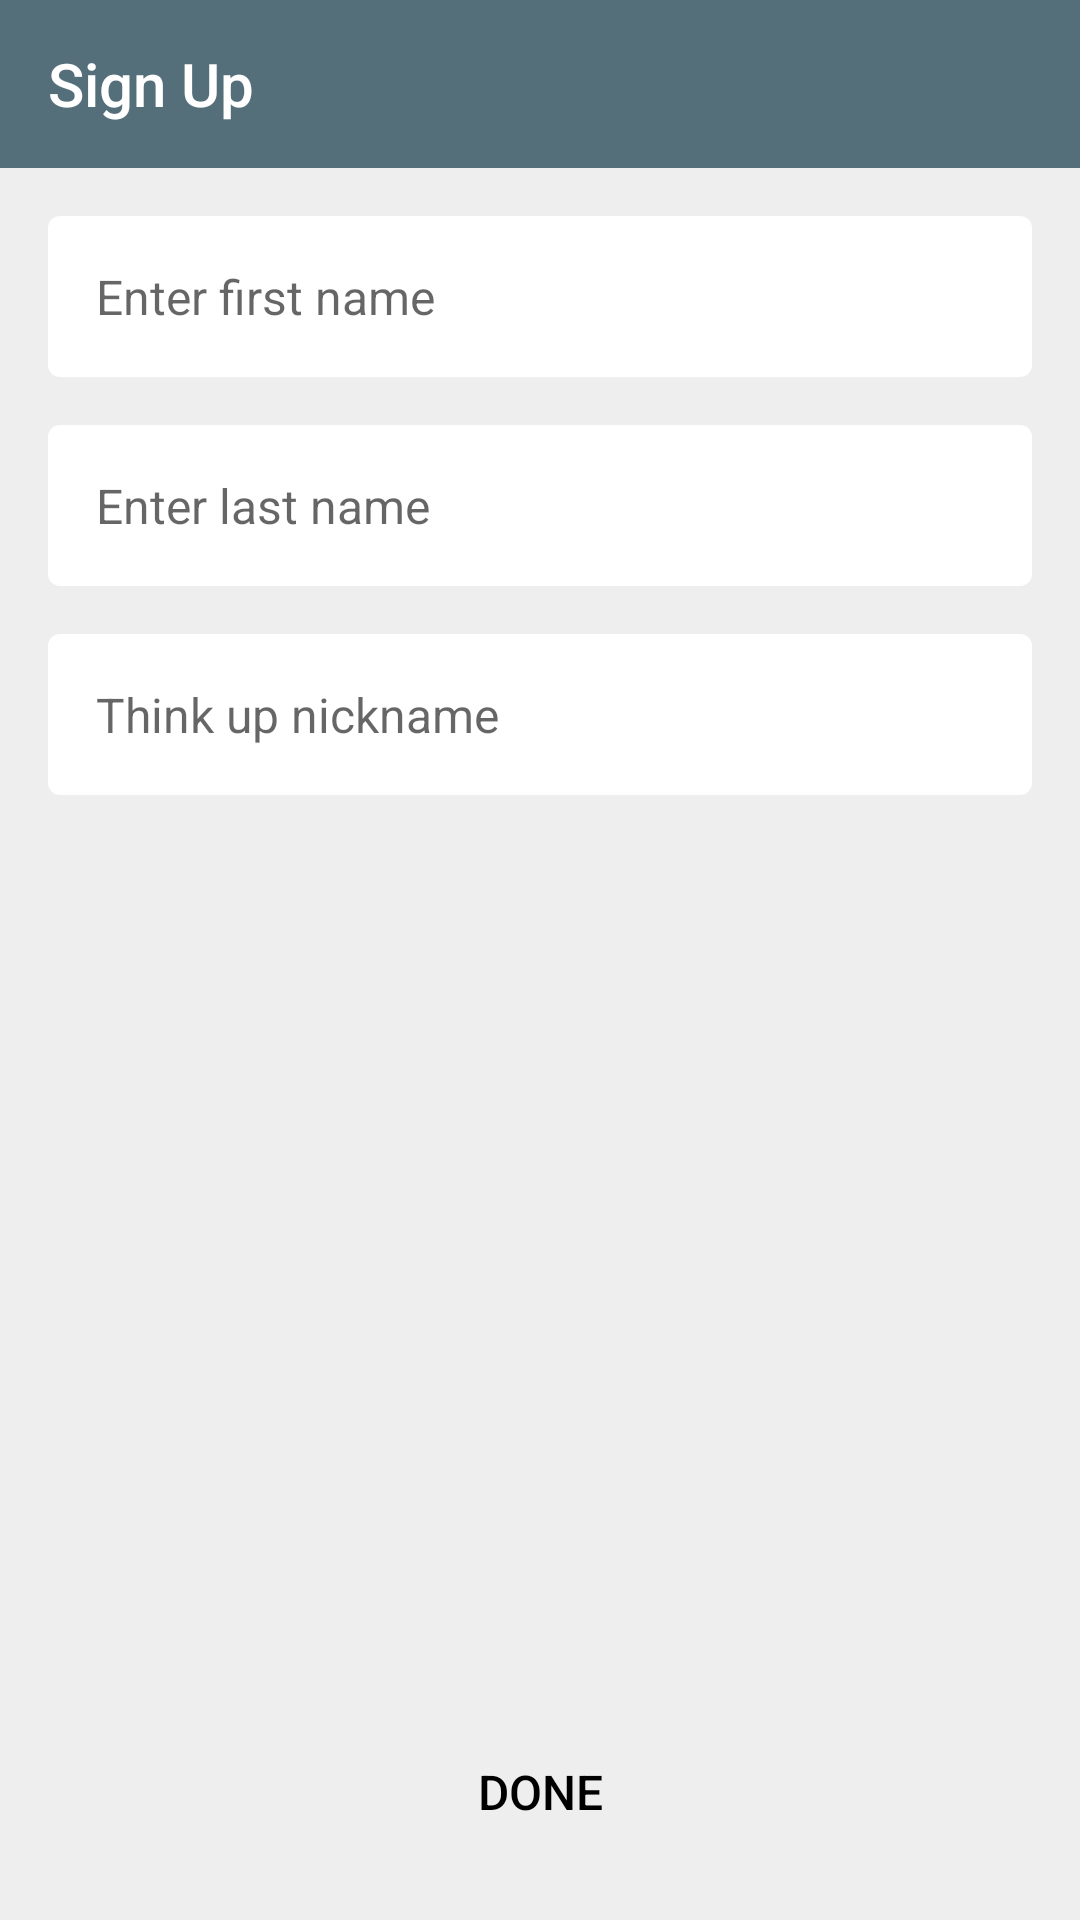

Android layout source for this screen:
<!-- AndroidManifest.xml: application theme AppTheme -->
<!-- res/layout/fragment_sign_up.xml -->
<?xml version="1.0" encoding="utf-8"?>
<androidx.constraintlayout.widget.ConstraintLayout
    xmlns:android="http://schemas.android.com/apk/res/android"
    xmlns:app="http://schemas.android.com/apk/res-auto"
    xmlns:tools="http://schemas.android.com/tools"
    android:layout_width="match_parent"
    android:layout_height="match_parent"
    android:background="@color/colorBackground"
    tools:context=".app.ui.fragments.SignUpFragment">

    <androidx.appcompat.widget.Toolbar
        android:id="@+id/toolbar"
        android:layout_width="match_parent"
        android:layout_height="?attr/actionBarSize"
        app:title="@string/sign_up"
        app:navigationIcon="@drawable/ic_arrow_back_white"
        app:layout_constraintTop_toTopOf="parent"/>

    <ScrollView
        android:layout_width="match_parent"
        android:layout_height="0dp"
        android:fillViewport="true"
        app:layout_constraintTop_toBottomOf="@id/toolbar"
        app:layout_constraintBottom_toBottomOf="parent">
        <LinearLayout
            android:layout_width="match_parent"
            android:layout_height="wrap_content"
            android:orientation="vertical"
            android:padding="@dimen/layout_baseline_default">

            <androidx.appcompat.widget.AppCompatEditText
                android:id="@+id/firstNameEditText"
                android:layout_width="match_parent"
                android:layout_height="wrap_content"
                android:hint="@string/enter_first_name"
                android:inputType="text"
                android:imeOptions="actionNext"/>

            <Space
                android:layout_width="match_parent"
                android:layout_height="@dimen/layout_baseline_default"/>

            <androidx.appcompat.widget.AppCompatEditText
                android:id="@+id/lastNameEditText"
                android:layout_width="match_parent"
                android:layout_height="wrap_content"
                android:hint="@string/enter_last_name"
                android:inputType="text"
                android:imeOptions="actionNext"/>

            <Space
                android:layout_width="match_parent"
                android:layout_height="@dimen/layout_baseline_default"/>

            <androidx.appcompat.widget.AppCompatEditText
                android:id="@+id/nicknameEditText"
                android:layout_width="match_parent"
                android:layout_height="wrap_content"
                android:hint="@string/think_up_nickname"
                android:inputType="text"
                android:imeOptions="actionDone"/>

            <Space
                android:layout_width="match_parent"
                android:layout_height="0dp"
                android:minHeight="@dimen/layout_baseline_default"
                android:layout_weight="1"/>

            <androidx.appcompat.widget.AppCompatButton
                android:id="@+id/confirmButton"
                android:layout_width="match_parent"
                android:layout_height="wrap_content"
                android:layout_gravity="bottom"
                android:text="@string/done"
                android:enabled="false"
                android:visibility="visible"/>
        </LinearLayout>
    </ScrollView>

    <com.babaetskv.muspert.app.ui.view.SquareProgress
        android:id="@+id/confirmProgress"
        android:layout_width="wrap_content"
        android:layout_height="wrap_content"
        android:layout_gravity="center"
        android:visibility="gone"
        tools:visibility="visible"
        app:layout_constraintTop_toBottomOf="@id/toolbar"
        app:layout_constraintBottom_toBottomOf="parent"
        app:layout_constraintStart_toStartOf="parent"
        app:layout_constraintEnd_toEndOf="parent"/>
</androidx.constraintlayout.widget.ConstraintLayout>
<!-- resources referenced by this layout -->
<resources>
  <color name="colorBackground">#EEE</color>
  <dimen name="layout_baseline_default">16dp</dimen>
  <string name="done">Done</string>
  <string name="enter_first_name">Enter first name</string>
  <string name="enter_last_name">Enter last name</string>
  <string name="sign_up">Sign Up</string>
  <string name="think_up_nickname">Think up nickname</string>
  <style name="AppTheme" parent="Theme.MaterialComponents.Light.NoActionBar">
          <item name="colorPrimary">@color/colorPrimary</item>
          <item name="colorPrimaryDark">@color/colorPrimaryDark</item>
          <item name="colorAccent">@color/colorAccent</item>
          <item name="background">@color/colorBackground</item>
  
          <item name="bottomNavigationStyle">@style/Widget.MaterialComponents.BottomNavigationView.Colored</item>
          <item name="editTextStyle">@style/AppTheme.AppCompatEditText.Surface</item>
          <item name="buttonStyle">@style/AppTheme.AppCompatButton</item>
          <item name="toolbarStyle">@style/AppTheme.Toolbar</item>
          <item name="android:textViewStyle">@style/AppTheme.AppCompatTextView</item>
          <item name="imageButtonStyle">@style/AppTheme.AppCompatImageButton</item>
          <item name="cardViewStyle">@style/AppTheme.CardView</item>
      </style>
  <color name="colorPrimary">#546E7A</color>
  <color name="colorPrimaryDark">#29434E</color>
  <color name="colorAccent">#BA68C8</color>
  <style name="AppTheme.AppCompatEditText.Surface" parent="AppTheme.AppCompatEditText">
          <item name="android:background">@drawable/bg_surface_rounded</item>
      </style>
  <style name="AppTheme.AppCompatButton" parent="TextAppearance.AppCompat.Widget.Button.Colored">
          <item name="android:background">@drawable/bg_button_contained</item>
          <item name="android:textColor">@android:color/black</item>
          <item name="android:paddingTop">16dp</item>
          <item name="android:paddingBottom">16dp</item>
          <item name="android:paddingStart">16dp</item>
          <item name="android:paddingEnd">16dp</item>
          <item name="android:textSize">16sp</item>
          <item name="android:textAllCaps">true</item>
          <item name="android:textAlignment">center</item>
      </style>
  <style name="AppTheme.Toolbar" parent="Widget.AppCompat.Toolbar">
          <item name="android:background">@color/colorPrimary</item>
          <item name="titleTextColor">@color/colorOnPrimary</item>
      </style>
  <style name="AppTheme.AppCompatTextView" parent="Widget.AppCompat.TextView">
          <item name="android:textColor">@color/colorText</item>
          <item name="android:textSize">16sp</item>
      </style>
  <style name="AppTheme.AppCompatImageButton" parent="Widget.AppCompat.ImageButton">
          <item name="android:background">@android:color/transparent</item>
      </style>
  <style name="AppTheme.CardView" parent="Widget.MaterialComponents.CardView">
          <item name="cardBackgroundColor">@color/colorSurface</item>
      </style>
  <style name="AppTheme.AppCompatEditText" parent="Widget.AppCompat.EditText">
          <item name="android:textColor">@color/colorText</item>
          <item name="android:padding">16dp</item>
          <item name="android:textSize">16sp</item>
          <item name="android:background">@android:color/transparent</item>
          <item name="android:textCursorDrawable">@null</item>
      </style>
  <!-- drawable bg_surface_rounded (drawable) -->
  <?xml version="1.0" encoding="utf-8"?>
  <shape
      xmlns:android="http://schemas.android.com/apk/res/android"
      android:shape="rectangle">
      <solid android:color="@color/colorSurface"/>
      <corners android:radius="4dp"/>
  </shape>
  <color name="colorOnPrimary">#FFF</color>
  <color name="colorText">#000</color>
  <color name="colorSurface">#FFF</color>
</resources>
